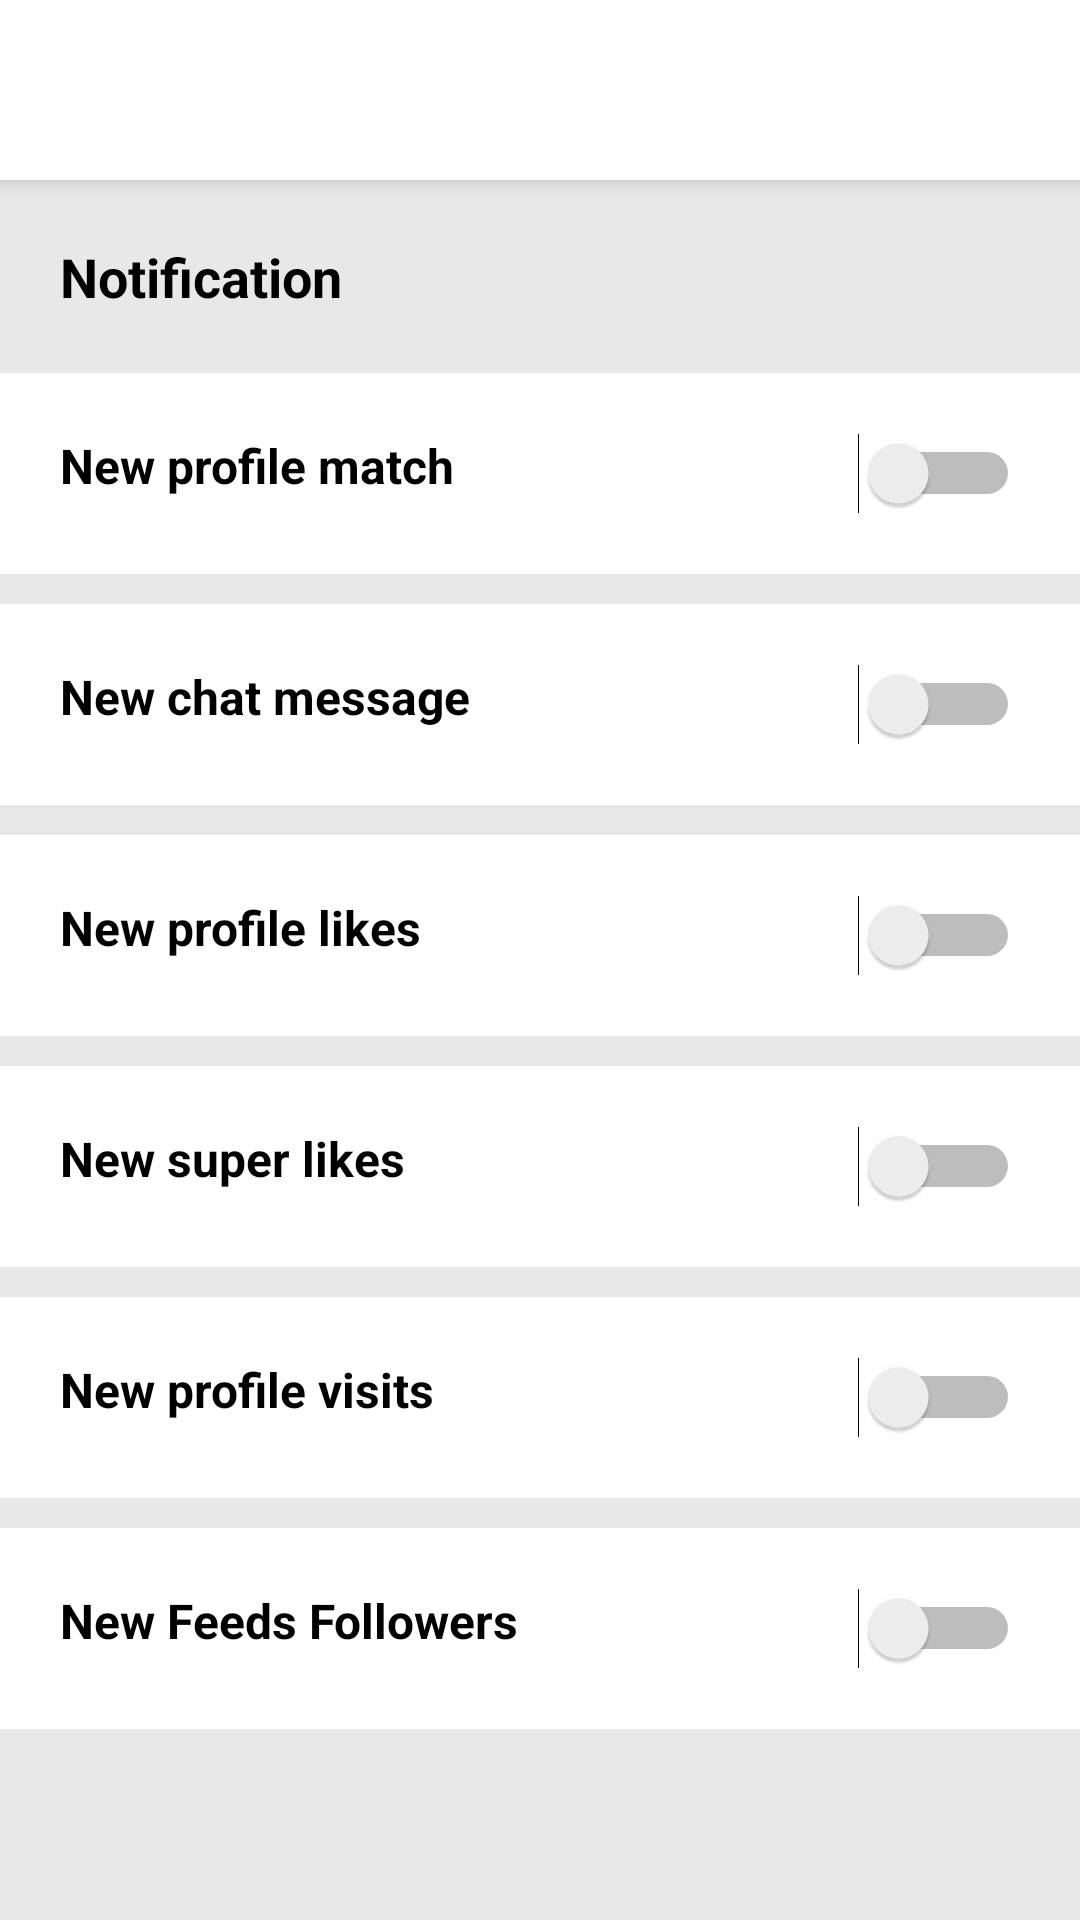

Reconstruct the res/layout file that produces this screen, plus the resources it refers to.
<!-- AndroidManifest.xml: application theme AppTheme -->
<!-- res/layout/notification_activity.xml -->
<?xml version="1.0" encoding="utf-8"?>
<LinearLayout xmlns:android="http://schemas.android.com/apk/res/android"
    xmlns:app="http://schemas.android.com/apk/res-auto"
    xmlns:tools="http://schemas.android.com/tools"
    android:layout_width="match_parent"
    android:layout_height="match_parent"
    android:orientation="vertical"
    tools:context="com.techmax.datingsoon.Settings.NotificationActivity">


    <android.support.v7.widget.Toolbar
        android:id="@+id/toolbarNotifyToolbar"
        android:layout_width="match_parent"
        android:layout_height="60dp"
        android:background="@color/colorPrimary"
        android:elevation="4dp"
        android:theme="@style/ToolbarTheme"
        app:contentInsetLeft="0dp"
        app:contentInsetStart="0dp"
        app:contentInsetStartWithNavigation="0dp">

    </android.support.v7.widget.Toolbar>

    <ScrollView
        android:layout_width="match_parent"
        android:layout_height="match_parent"
        android:background="@color/colorGrey">

        <LinearLayout
            android:layout_width="match_parent"
            android:layout_height="wrap_content"
            android:orientation="vertical">


            <TextView
                android:layout_width="match_parent"
                android:layout_height="wrap_content"
                android:padding="20dp"
                android:text="Notification"
                android:textColor="@color/colorBlack"
                android:textSize="18sp"
                android:textStyle="bold" />


            <LinearLayout
                android:layout_width="match_parent"
                android:layout_height="wrap_content"
                android:layout_marginBottom="10dp"
                android:background="@color/colorWhite"
                android:orientation="horizontal"
                android:padding="20dp">

                <TextView
                    android:layout_width="match_parent"
                    android:layout_height="wrap_content"
                    android:layout_weight="1"
                    android:text="New profile match"
                    android:textColor="@color/colorBlack"
                    android:textSize="16sp"
                    android:textStyle="bold" />


                <Switch
                    android:id="@+id/switchNotifyMatch"
                    android:layout_width="wrap_content"
                    android:layout_height="wrap_content"
                    android:layout_gravity="end"
                    android:gravity="end"
                    android:textColor="@color/colorBlack"
                    android:textSize="16sp" />

            </LinearLayout>


            <LinearLayout
                android:layout_width="match_parent"
                android:layout_height="wrap_content"
                android:layout_marginBottom="10dp"
                android:background="@color/colorWhite"
                android:orientation="horizontal"
                android:padding="20dp">

                <TextView
                    android:layout_width="match_parent"
                    android:layout_height="wrap_content"
                    android:layout_weight="1"
                    android:text="New chat message"
                    android:textColor="@color/colorBlack"
                    android:textSize="16sp"
                    android:textStyle="bold" />


                <Switch
                    android:id="@+id/switchNotifyChats"
                    android:layout_width="wrap_content"
                    android:layout_height="wrap_content"
                    android:layout_gravity="end"
                    android:gravity="end"
                    android:textColor="@color/colorBlack"
                    android:textSize="16sp" />

            </LinearLayout>


            <LinearLayout
                android:layout_width="match_parent"
                android:layout_height="wrap_content"
                android:layout_marginBottom="10dp"
                android:background="@color/colorWhite"
                android:orientation="horizontal"
                android:padding="20dp">

                <TextView
                    android:layout_width="match_parent"
                    android:layout_height="wrap_content"
                    android:layout_weight="1"
                    android:text="New profile likes"
                    android:textColor="@color/colorBlack"
                    android:textSize="16sp"
                    android:textStyle="bold" />


                <Switch
                    android:id="@+id/switchNotifyLikes"
                    android:layout_width="wrap_content"
                    android:layout_height="wrap_content"
                    android:layout_gravity="end"
                    android:gravity="end"
                    android:textColor="@color/colorBlack"
                    android:textSize="16sp" />

            </LinearLayout>


            <LinearLayout
                android:layout_width="match_parent"
                android:layout_height="wrap_content"
                android:layout_marginBottom="10dp"
                android:background="@color/colorWhite"
                android:orientation="horizontal"
                android:padding="20dp">

                <TextView
                    android:layout_width="match_parent"
                    android:layout_height="wrap_content"
                    android:layout_weight="1"
                    android:text="New super likes"
                    android:textColor="@color/colorBlack"
                    android:textSize="16sp"
                    android:textStyle="bold" />


                <Switch
                    android:id="@+id/switchNotifySuper"
                    android:layout_width="wrap_content"
                    android:layout_height="wrap_content"
                    android:layout_gravity="end"
                    android:gravity="end"
                    android:textColor="@color/colorBlack"
                    android:textSize="16sp" />

            </LinearLayout>


            <LinearLayout
                android:layout_width="match_parent"
                android:layout_height="wrap_content"
                android:layout_marginBottom="10dp"
                android:background="@color/colorWhite"
                android:orientation="horizontal"
                android:padding="20dp">

                <TextView
                    android:layout_width="match_parent"
                    android:layout_height="wrap_content"
                    android:layout_weight="1"
                    android:text="New profile visits"
                    android:textColor="@color/colorBlack"
                    android:textSize="16sp"
                    android:textStyle="bold" />


                <Switch
                    android:id="@+id/switchNotifyVisits"
                    android:layout_width="wrap_content"
                    android:layout_height="wrap_content"
                    android:layout_gravity="end"
                    android:gravity="end"
                    android:textColor="@color/colorBlack"
                    android:textSize="16sp" />

            </LinearLayout>


            <LinearLayout
                android:layout_width="match_parent"
                android:layout_height="wrap_content"
                android:layout_marginBottom="50dp"
                android:background="@color/colorWhite"
                android:orientation="horizontal"
                android:padding="20dp">

                <TextView
                    android:layout_width="match_parent"
                    android:layout_height="wrap_content"
                    android:layout_weight="1"
                    android:text="New Feeds Followers"
                    android:textColor="@color/colorBlack"
                    android:textSize="16sp"
                    android:textStyle="bold" />


                <Switch
                    android:id="@+id/switchNotifyFollow"
                    android:layout_width="wrap_content"
                    android:layout_height="wrap_content"
                    android:layout_gravity="end"
                    android:gravity="end"
                    android:textColor="@color/colorBlack"
                    android:textSize="16sp" />

            </LinearLayout>


        </LinearLayout>

    </ScrollView>

</LinearLayout>
<!-- resources referenced by this layout -->
<resources>
  <color name="colorBlack">#000000</color>
  <color name="colorGrey">#e8e8e8</color>
  <color name="colorPrimary">#fff</color>
  <color name="colorWhite">#fff</color>
  <style name="ToolbarTheme" parent="@style/ThemeOverlay.AppCompat.ActionBar">
          
          <item name="android:textColor">@color/colorBlack</item>
          <item name="colorControlNormal">@color/colorBlack</item>
      </style>
  <style name="AppTheme" parent="Theme.AppCompat.Light.NoActionBar">
          
          <item name="colorPrimary">@color/colorPrimary</item>
          <item name="colorPrimaryDark">@color/colorPrimaryDark</item>
          <item name="colorAccent">@color/colorPrimaryDark</item>
          <item name="android:textColor">@color/colorBlack</item>
      </style>
  <color name="colorPrimaryDark">#ad1457</color>
</resources>
